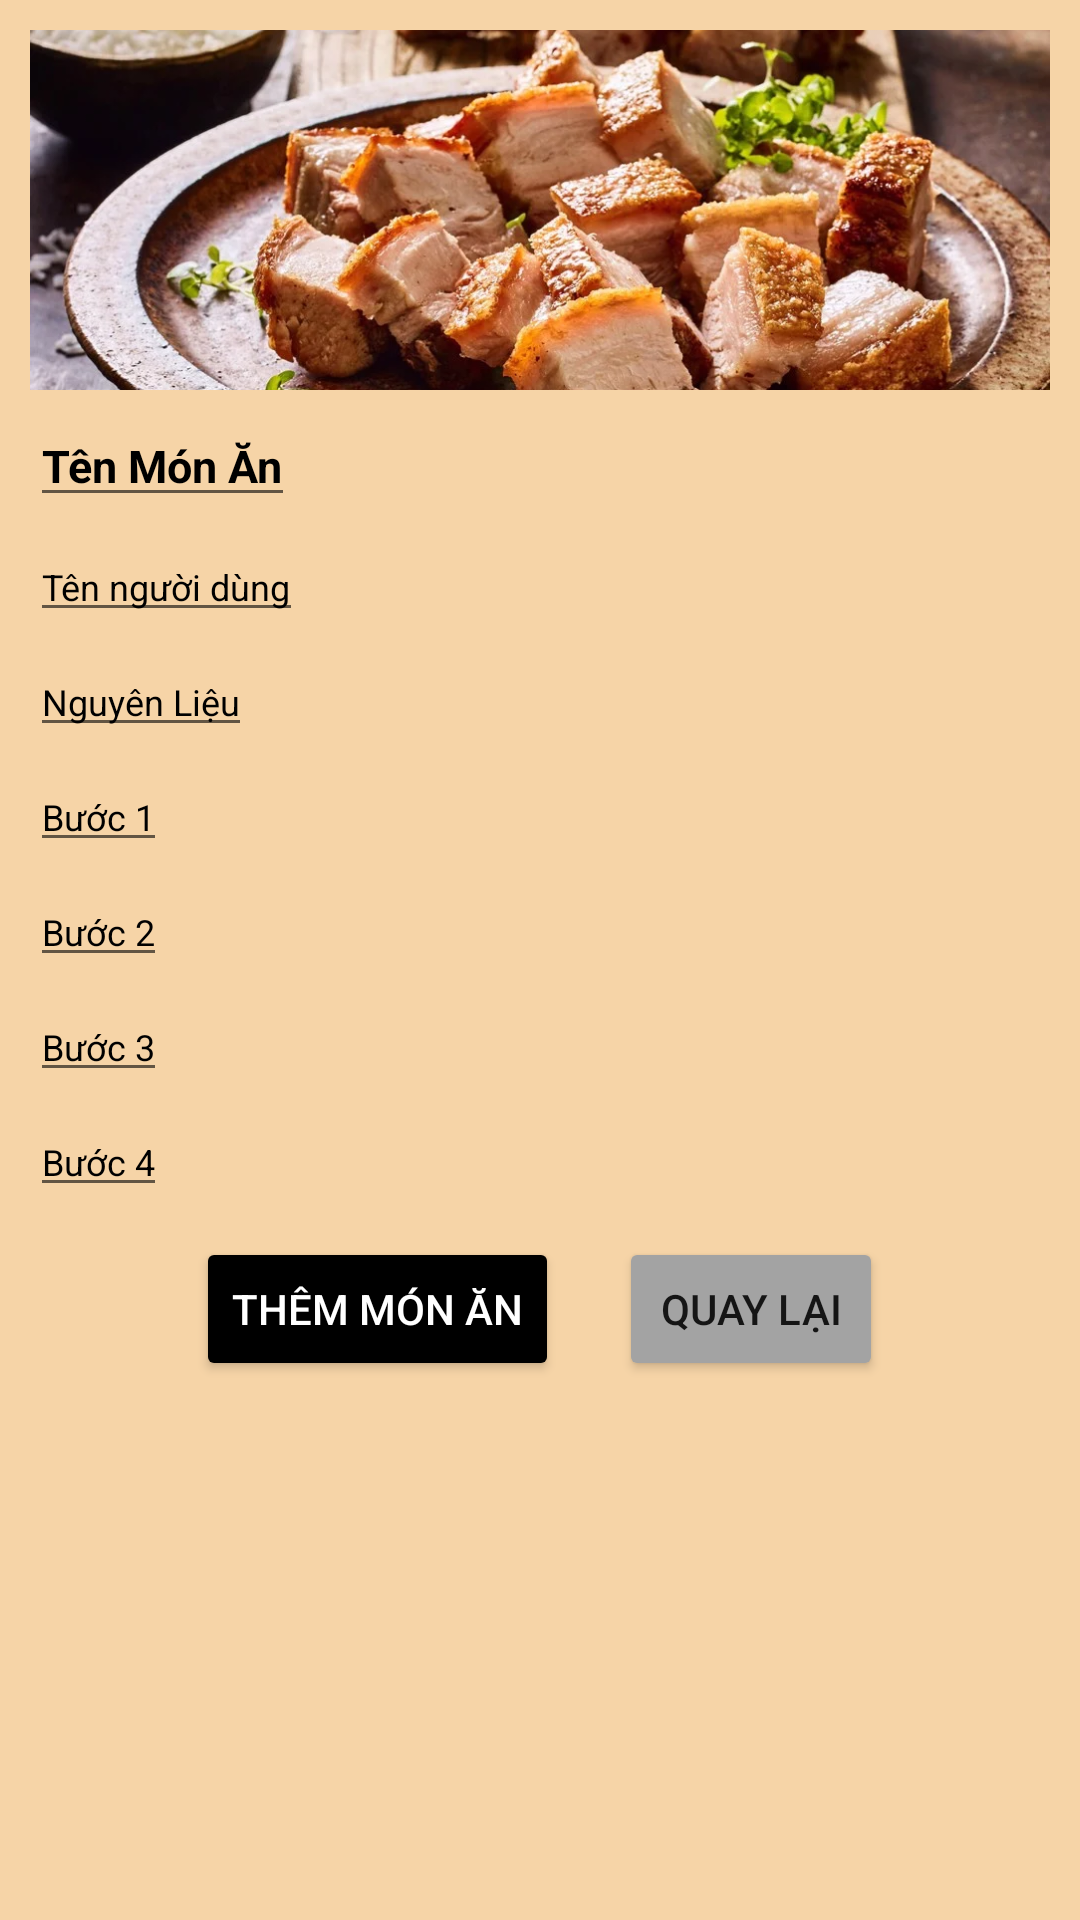

The Android layout XML behind this screen, and the referenced resources:
<!-- AndroidManifest.xml: application theme Theme.CookingApp.NoActionBar -->
<!-- res/layout/dongthemmonan.xml -->
<?xml version="1.0" encoding="utf-8"?>
<LinearLayout xmlns:android="http://schemas.android.com/apk/res/android"

    android:orientation="vertical"
    android:layout_width="match_parent"
    android:id="@+id/item_layout"

    android:background="#F6D4A7"
    android:layout_marginLeft="15dp"
    android:layout_marginRight="15dp"
    android:layout_marginTop="15dp"
    android:layout_marginBottom="15dp"

    android:layout_height="match_parent">
    <ImageView
        android:id="@+id/hinhanh"
        android:layout_width="match_parent"
        android:src="@drawable/anh"
        android:layout_marginTop="10dp"
        android:layout_marginLeft="10dp"
        android:layout_marginRight="10dp"

        android:layout_height="120dp"
        android:scaleType="centerCrop" />

    <com.google.android.material.textfield.TextInputEditText
        android:layout_marginTop="5dp"
        android:textColor="@android:color/background_dark"
        android:text="Tên Món Ăn"
        android:layout_marginLeft="10dp"
        android:textStyle="bold"
        android:textSize="15sp"
        android:id="@+id/txttenmonan"
        android:layout_width="wrap_content"
        android:layout_height="wrap_content"/>


    <com.google.android.material.textfield.TextInputEditText
        android:layout_marginTop="5dp"
        android:textColor="@android:color/background_dark"
        android:text="Tên người dùng"
        android:layout_marginLeft="10dp"
        android:textSize="12sp"
        android:id="@+id/txttendaubep"
        android:layout_width="wrap_content"
        android:layout_height="wrap_content"/>
    <com.google.android.material.textfield.TextInputEditText
        android:layout_marginTop="5dp"
        android:textColor="@android:color/background_dark"
        android:text="Nguyên Liệu"
        android:layout_marginLeft="10dp"
        android:textSize="12sp"
        android:id="@+id/txtnguyenlieu"
        android:layout_width="wrap_content"
        android:layout_height="wrap_content"/>
    <com.google.android.material.textfield.TextInputEditText
        android:layout_marginTop="5dp"
        android:textColor="@android:color/background_dark"
        android:text="Bước 1"
        android:layout_marginLeft="10dp"
        android:textSize="12sp"
        android:id="@+id/txtchitiet1"
        android:layout_width="wrap_content"
        android:layout_height="wrap_content"/>
    <com.google.android.material.textfield.TextInputEditText
        android:layout_marginTop="5dp"
        android:textColor="@android:color/background_dark"
        android:text="Bước 2"
        android:layout_marginLeft="10dp"
        android:textSize="12sp"
        android:id="@+id/txtchitiet2"
        android:layout_width="wrap_content"
        android:layout_height="wrap_content"/>
    <com.google.android.material.textfield.TextInputEditText
        android:layout_marginTop="5dp"
        android:textColor="@android:color/background_dark"
        android:text="Bước 3"
        android:layout_marginLeft="10dp"
        android:textSize="12sp"
        android:id="@+id/txtchitiet3"
        android:layout_width="wrap_content"
        android:layout_height="wrap_content"/>
    <com.google.android.material.textfield.TextInputEditText
        android:layout_marginTop="5dp"
        android:textColor="@android:color/background_dark"
        android:text="Bước 4"
        android:layout_marginLeft="10dp"
        android:textSize="12sp"
        android:id="@+id/txtchitiet4"
        android:layout_width="wrap_content"
        android:layout_height="wrap_content"/>

    <LinearLayout
        android:layout_width="match_parent"
        android:gravity="center"
        android:layout_height="wrap_content">
        <Button
            android:id="@+id/btnthemmonan"
            android:enabled="true"
            android:layout_width="wrap_content"
            android:layout_height="wrap_content"
            android:layout_margin="10dp"
            android:backgroundTint="@color/black"
            android:clickable="true"
            android:text="Thêm món ăn"
            android:textColor="@color/white"
            android:textAlignment="center"/>
        <Button
            android:id="@+id/btncancle"
            android:enabled="true"
            android:layout_margin="10dp"

            android:layout_width="wrap_content"
            android:layout_height="wrap_content"
            android:backgroundTint="#A3A3A3"
            android:clickable="true"
            android:text="Quay lại"
            android:textAlignment="center"/>
    </LinearLayout>

</LinearLayout>
<!-- resources referenced by this layout -->
<resources>
  <!-- drawable anh: png bitmap (drawable, 143980 bytes) -->
  <style name="Theme.CookingApp.NoActionBar">
          <item name="windowActionBar">false</item>
          <item name="windowNoTitle">true</item>
      </style>
  <!-- not gathered from this repository: default colours our renderer supplied (Android Studio template values) -->
  <color name="black">#FF000000</color>
  <color name="white">#FFFFFFFF</color>
</resources>
